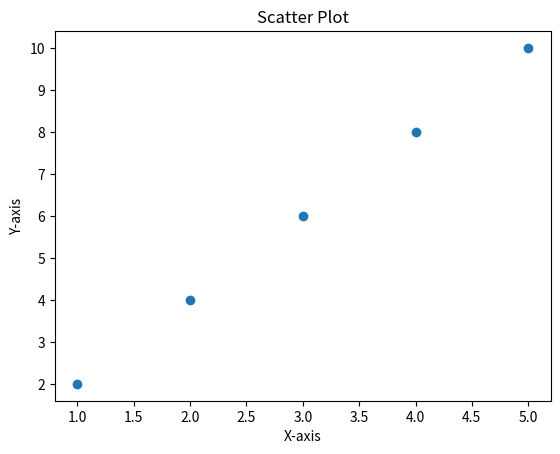

The matplotlib source for this figure:
import matplotlib.pyplot as plt

# Sample data
x = [1, 2, 3, 4, 5]
y = [2, 4, 6, 8, 10]

# Create a scatter plot
plt.scatter(x, y)

# Add labels and title
plt.xlabel('X-axis')
plt.ylabel('Y-axis')
plt.title('Scatter Plot')

# Display the plot
plt.show()
